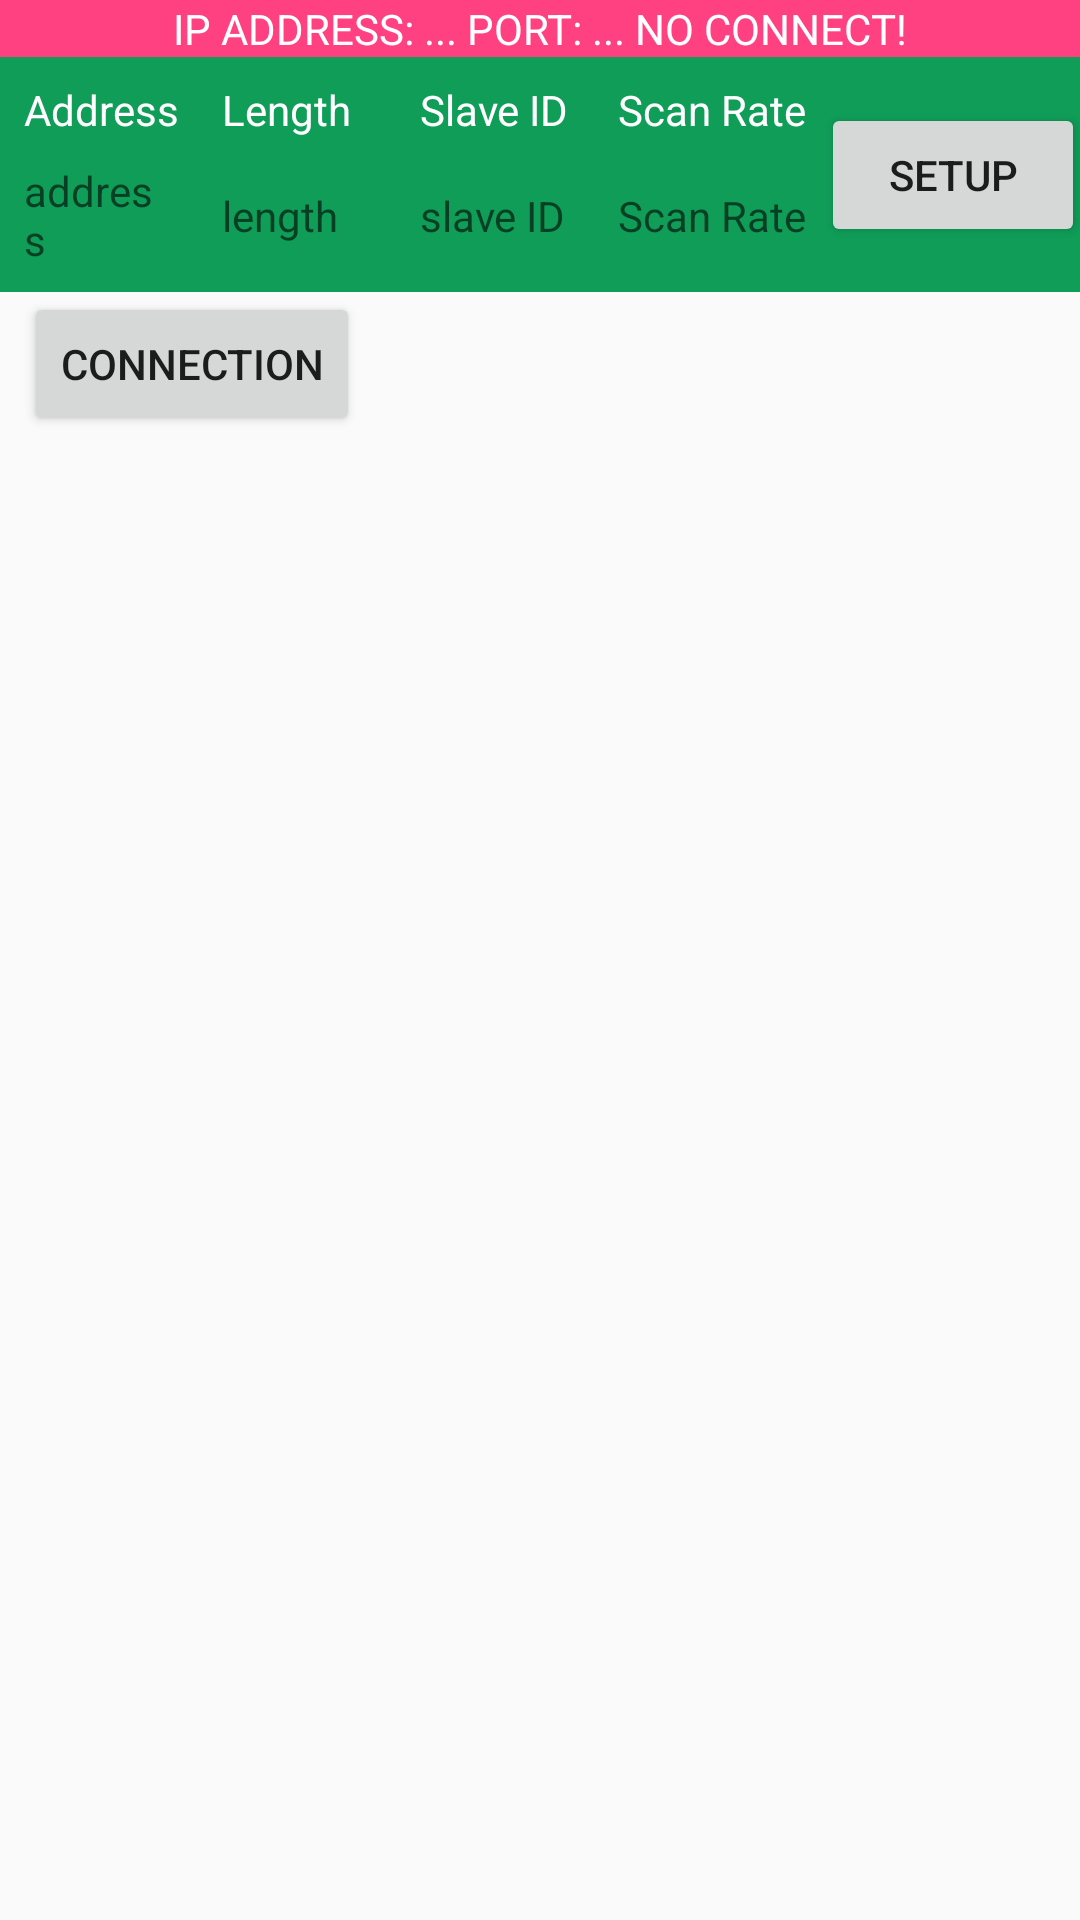

The Android layout XML behind this screen, and the referenced resources:
<!-- AndroidManifest.xml: activity theme AppTheme -->
<!-- res/layout/activity_main.xml -->
<?xml version="1.0" encoding="utf-8"?>
<android.support.constraint.ConstraintLayout xmlns:android="http://schemas.android.com/apk/res/android"
    xmlns:app="http://schemas.android.com/apk/res-auto"
    xmlns:tools="http://schemas.android.com/tools"
    android:layout_width="match_parent"
    android:layout_height="match_parent"
    android:theme="@style/AppTheme.NoTitle"
    tools:context=".MainActivity">

    <RelativeLayout
        android:id="@+id/title_layout"
        android:background="@color/colorAccent"
        android:layout_width="match_parent"
        android:layout_height="wrap_content">
        <TextView
            android:id="@+id/status"
            android:layout_width="wrap_content"
            android:layout_height="wrap_content"
            android:text="IP Address: ... Port: ... No Connect!"
            android:textAllCaps="true"
            android:textColor="@color/colorClear"
            android:layout_centerHorizontal="true"
            app:layout_constraintBottom_toBottomOf="parent"
            app:layout_constraintLeft_toLeftOf="parent"
            app:layout_constraintRight_toRightOf="parent"
            app:layout_constraintTop_toTopOf="parent" />
    </RelativeLayout>

    <android.support.constraint.ConstraintLayout
        android:id="@+id/top_set_layout"
        android:layout_width="match_parent"
        android:layout_height="wrap_content"
        android:background="@color/colorPrimary"
        app:layout_constraintTop_toBottomOf="@+id/title_layout">

        <TextView
            android:id="@+id/address_title"
            android:layout_width="wrap_content"
            android:layout_height="wrap_content"
            android:layout_marginStart="8dp"
            android:layout_marginTop="8dp"
            android:text="Address"
            android:textColor="@color/colorClear"
            app:layout_constraintStart_toStartOf="parent"
            app:layout_constraintTop_toTopOf="parent" />

        <TextView
            android:id="@+id/address_set"
            android:layout_width="50dp"
            android:layout_height="wrap_content"
            android:layout_marginBottom="8dp"
            android:layout_marginStart="8dp"
            android:layout_marginTop="8dp"
            android:hint="address"
            android:textColor="@color/colorClear"
            app:layout_constraintBottom_toBottomOf="parent"
            app:layout_constraintStart_toStartOf="parent"
            app:layout_constraintTop_toBottomOf="@+id/address_title" />

        <TextView
            android:id="@+id/length_title"
            android:layout_width="wrap_content"
            android:layout_height="wrap_content"
            android:layout_marginStart="16dp"
            android:layout_marginTop="8dp"
            android:text="Length"
            android:textColor="@color/colorClear"
            app:layout_constraintStart_toEndOf="@+id/address_set"
            app:layout_constraintTop_toTopOf="parent" />

        <TextView
            android:id="@+id/length_set"
            android:layout_width="50dp"
            android:layout_height="wrap_content"
            android:layout_marginBottom="8dp"
            android:layout_marginStart="16dp"
            android:layout_marginTop="8dp"
            android:hint="length"
            android:textColor="@color/colorClear"
            app:layout_constraintBottom_toBottomOf="parent"
            app:layout_constraintStart_toEndOf="@+id/address_set"
            app:layout_constraintTop_toBottomOf="@+id/length_title" />

        <TextView
            android:id="@+id/textView"
            android:layout_width="wrap_content"
            android:layout_height="wrap_content"
            android:layout_marginStart="16dp"
            android:layout_marginTop="8dp"
            android:text="Slave ID"
            android:textColor="@color/colorClear"
            app:layout_constraintStart_toEndOf="@+id/length_set"
            app:layout_constraintTop_toTopOf="parent" />

        <TextView
            android:id="@+id/textView2"
            android:layout_width="50dp"
            android:layout_height="wrap_content"
            android:layout_marginBottom="8dp"
            android:layout_marginStart="16dp"
            android:layout_marginTop="8dp"
            android:hint="slave ID"
            android:textColor="@color/colorClear"
            app:layout_constraintBottom_toBottomOf="parent"
            app:layout_constraintStart_toEndOf="@+id/length_set"
            app:layout_constraintTop_toBottomOf="@+id/textView" />

        <TextView
            android:id="@+id/scan_rate_title"
            android:layout_width="wrap_content"
            android:layout_height="wrap_content"
            android:layout_marginStart="16dp"
            android:layout_marginTop="8dp"
            android:text="Scan Rate"
            android:textColor="@color/colorClear"
            app:layout_constraintStart_toEndOf="@+id/textView2"
            app:layout_constraintTop_toTopOf="parent" />

        <TextView
            android:id="@+id/scan_rate_set"
            android:layout_width="69dp"
            android:layout_height="wrap_content"
            android:layout_marginBottom="8dp"
            android:layout_marginStart="16dp"
            android:layout_marginTop="8dp"
            android:hint="Scan Rate"
            android:textColor="@color/colorClear"
            app:layout_constraintBottom_toBottomOf="parent"
            app:layout_constraintStart_toEndOf="@+id/textView2"
            app:layout_constraintTop_toBottomOf="@+id/scan_rate_title" />

        <Button
            android:id="@+id/setup_btn"
            android:layout_width="wrap_content"
            android:layout_height="wrap_content"
            android:layout_marginBottom="8dp"
            android:layout_marginEnd="8dp"
            android:layout_marginStart="8dp"
            android:layout_marginTop="8dp"
            android:text="Setup"
            app:layout_constraintBottom_toBottomOf="parent"
            app:layout_constraintEnd_toEndOf="parent"
            app:layout_constraintStart_toEndOf="@+id/scan_rate_set"
            app:layout_constraintTop_toTopOf="parent" />
    </android.support.constraint.ConstraintLayout>

    <Button
        android:id="@+id/connection_btn"
        style="@style/Widget.AppCompat.Button"
        android:layout_width="wrap_content"
        android:layout_height="wrap_content"
        android:layout_marginStart="8dp"
        android:text="Connection"
        app:layout_constraintStart_toStartOf="parent"
        app:layout_constraintTop_toBottomOf="@+id/top_set_layout" />

    <Button
        android:id="@+id/connect_btn"
        style="@style/Widget.AppCompat.Button.Colored"
        android:layout_width="wrap_content"
        android:layout_height="wrap_content"
        android:layout_marginEnd="8dp"
        android:text="Connect"
        android:visibility="invisible"
        app:layout_constraintEnd_toEndOf="parent"
        app:layout_constraintTop_toBottomOf="@+id/top_set_layout" />

    <Button
        android:id="@+id/disconnect_btn"
        style="@style/Widget.AppCompat.Button.Colored"
        android:layout_width="wrap_content"
        android:layout_height="wrap_content"
        android:layout_marginEnd="8dp"
        android:layout_marginStart="8dp"
        android:text="Disconnect"
        android:visibility="invisible"
        app:layout_constraintEnd_toStartOf="@+id/connect_btn"
        app:layout_constraintStart_toEndOf="@+id/connection_btn"
        app:layout_constraintTop_toBottomOf="@+id/top_set_layout" />

    <ListView
        android:id="@+id/data_list"
        android:layout_width="match_parent"
        android:layout_height="0dp"
        app:layout_constraintBottom_toBottomOf="parent"
        app:layout_constraintTop_toBottomOf="@+id/disconnect_btn">

    </ListView>


</android.support.constraint.ConstraintLayout>
<!-- resources referenced by this layout -->
<resources>
  <color name="colorAccent">#FF4081</color>
  <color name="colorClear">#FFFFFF</color>
  <color name="colorPrimary">#0f9d58</color>
  <style name="AppTheme.NoTitle" parent="AppTheme">
          <item name="windowNoTitle">true</item>
          <item name="windowActionBar">false</item>
          <item name="actionBarTheme">@null</item>
      </style>
  <style name="AppTheme" parent="Theme.AppCompat.Light.NoActionBar">
          
          <item name="colorPrimary">@color/colorPrimary</item>
          <item name="colorPrimaryDark">@color/colorBlack</item>
          <item name="colorAccent">@color/colorAccent</item>
      </style>
  <color name="colorBlack">#000000</color>
</resources>
